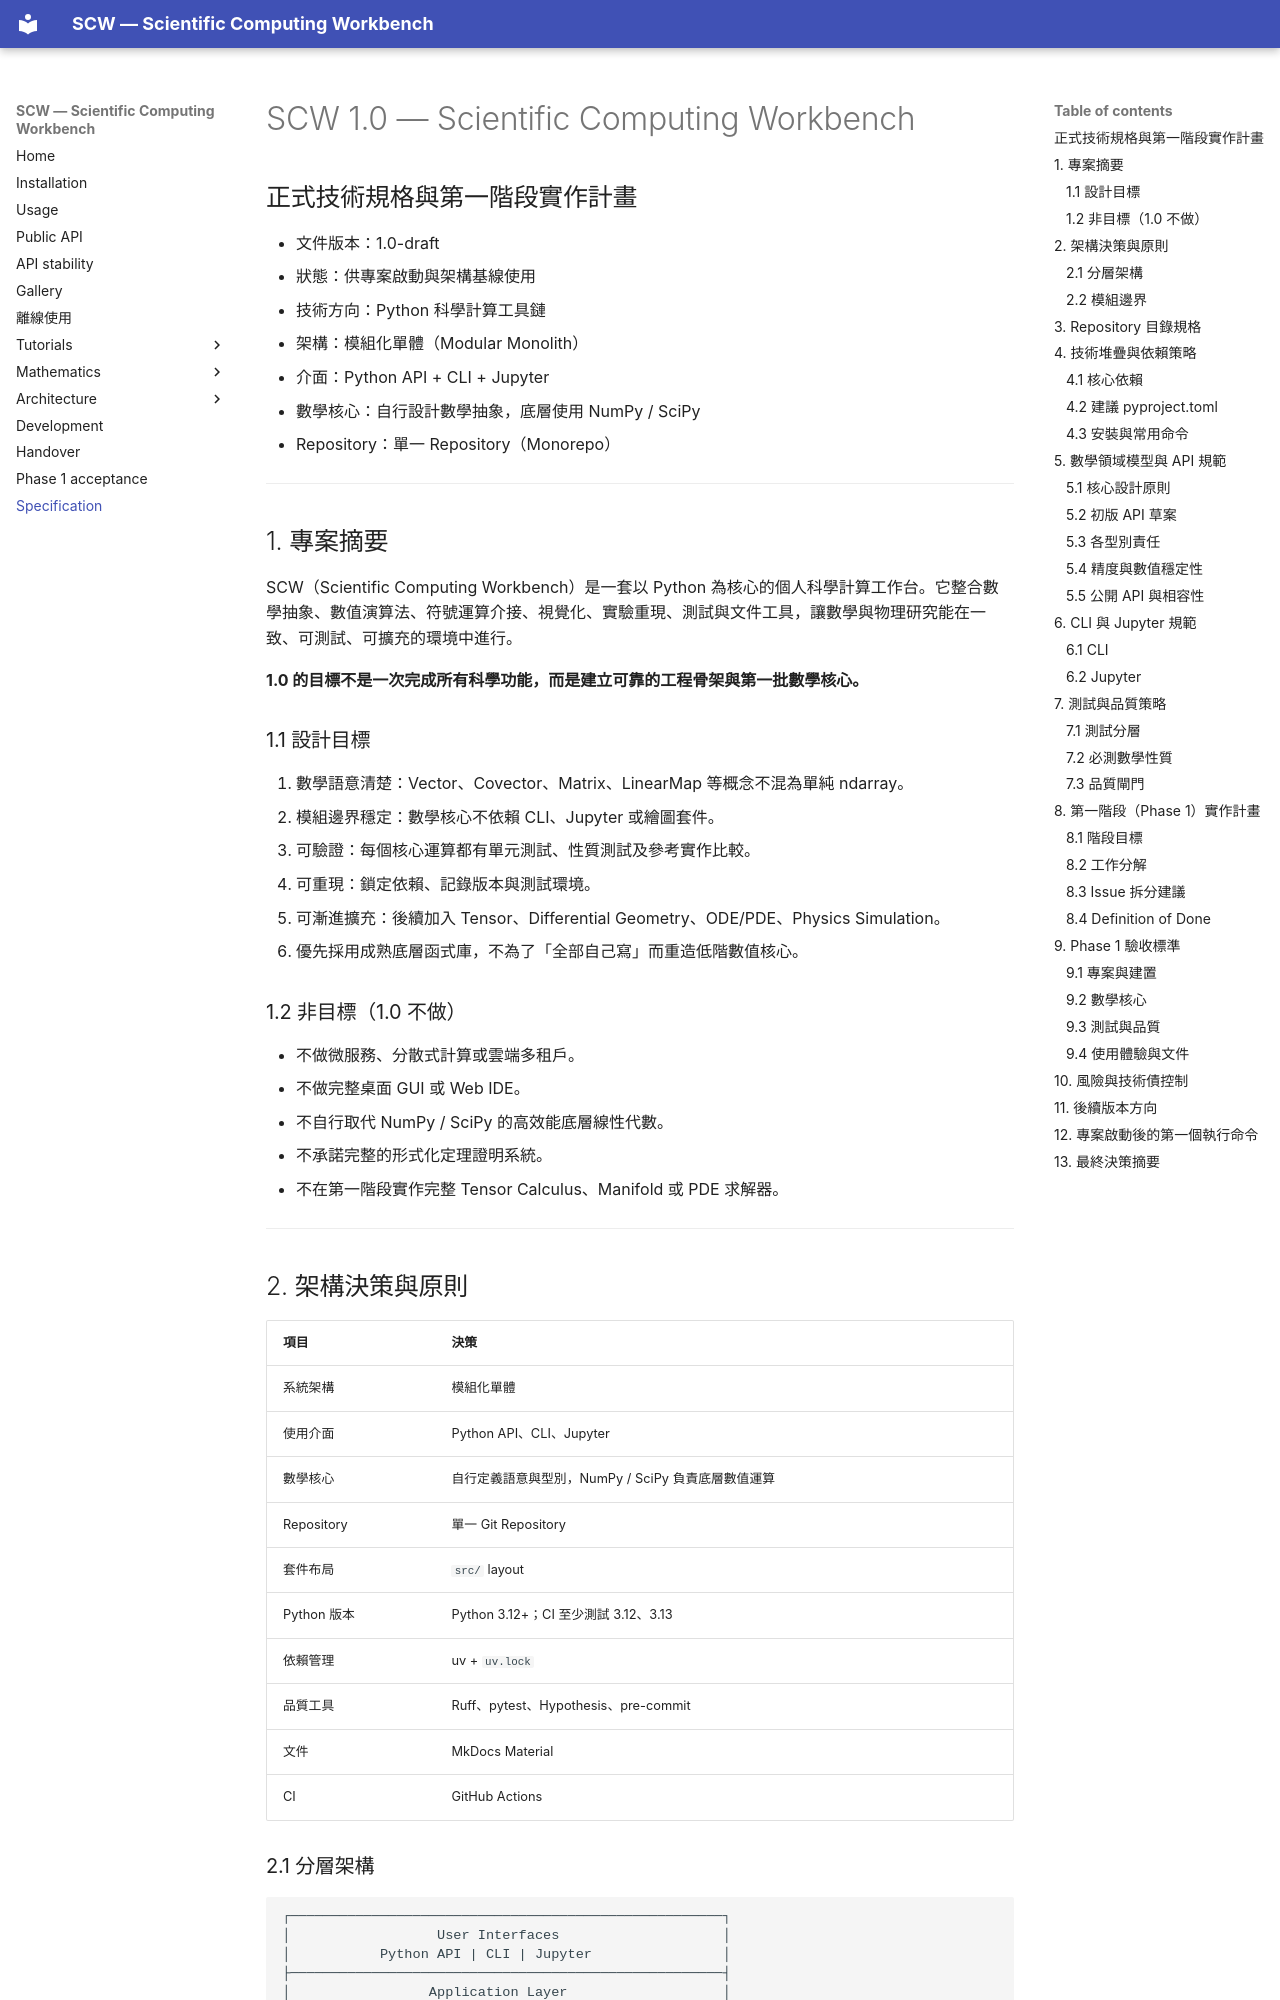

repository: twobox77/scientific-computing-workbench · page: spec/SCW_1.0_Technical_Specification_and_Phase1_Plan/index.html · generator: mkdocs

# SCW 1.0 — Scientific Computing Workbench
## 正式技術規格與第一階段實作計畫

- 文件版本：1.0-draft
- 狀態：供專案啟動與架構基線使用
- 技術方向：Python 科學計算工具鏈
- 架構：模組化單體（Modular Monolith）
- 介面：Python API + CLI + Jupyter
- 數學核心：自行設計數學抽象，底層使用 NumPy / SciPy
- Repository：單一 Repository（Monorepo）

---

## 1. 專案摘要

SCW（Scientific Computing Workbench）是一套以 Python 為核心的個人科學計算工作台。它整合數學抽象、數值演算法、符號運算介接、視覺化、實驗重現、測試與文件工具，讓數學與物理研究能在一致、可測試、可擴充的環境中進行。

**1.0 的目標不是一次完成所有科學功能，而是建立可靠的工程骨架與第一批數學核心。**

### 1.1 設計目標

1. 數學語意清楚：Vector、Covector、Matrix、LinearMap 等概念不混為單純 ndarray。
2. 模組邊界穩定：數學核心不依賴 CLI、Jupyter 或繪圖套件。
3. 可驗證：每個核心運算都有單元測試、性質測試及參考實作比較。
4. 可重現：鎖定依賴、記錄版本與測試環境。
5. 可漸進擴充：後續加入 Tensor、Differential Geometry、ODE/PDE、Physics Simulation。
6. 優先採用成熟底層函式庫，不為了「全部自己寫」而重造低階數值核心。

### 1.2 非目標（1.0 不做）

- 不做微服務、分散式計算或雲端多租戶。
- 不做完整桌面 GUI 或 Web IDE。
- 不自行取代 NumPy / SciPy 的高效能底層線性代數。
- 不承諾完整的形式化定理證明系統。
- 不在第一階段實作完整 Tensor Calculus、Manifold 或 PDE 求解器。

---

## 2. 架構決策與原則

| 項目 | 決策 |
|---|---|
| 系統架構 | 模組化單體 |
| 使用介面 | Python API、CLI、Jupyter |
| 數學核心 | 自行定義語意與型別，NumPy / SciPy 負責底層數值運算 |
| Repository | 單一 Git Repository |
| 套件布局 | `src/` layout |
| Python 版本 | Python 3.12+；CI 至少測試 3.12、3.13 |
| 依賴管理 | uv + `uv.lock` |
| 品質工具 | Ruff、pytest、Hypothesis、pre-commit |
| 文件 | MkDocs Material |
| CI | GitHub Actions |
